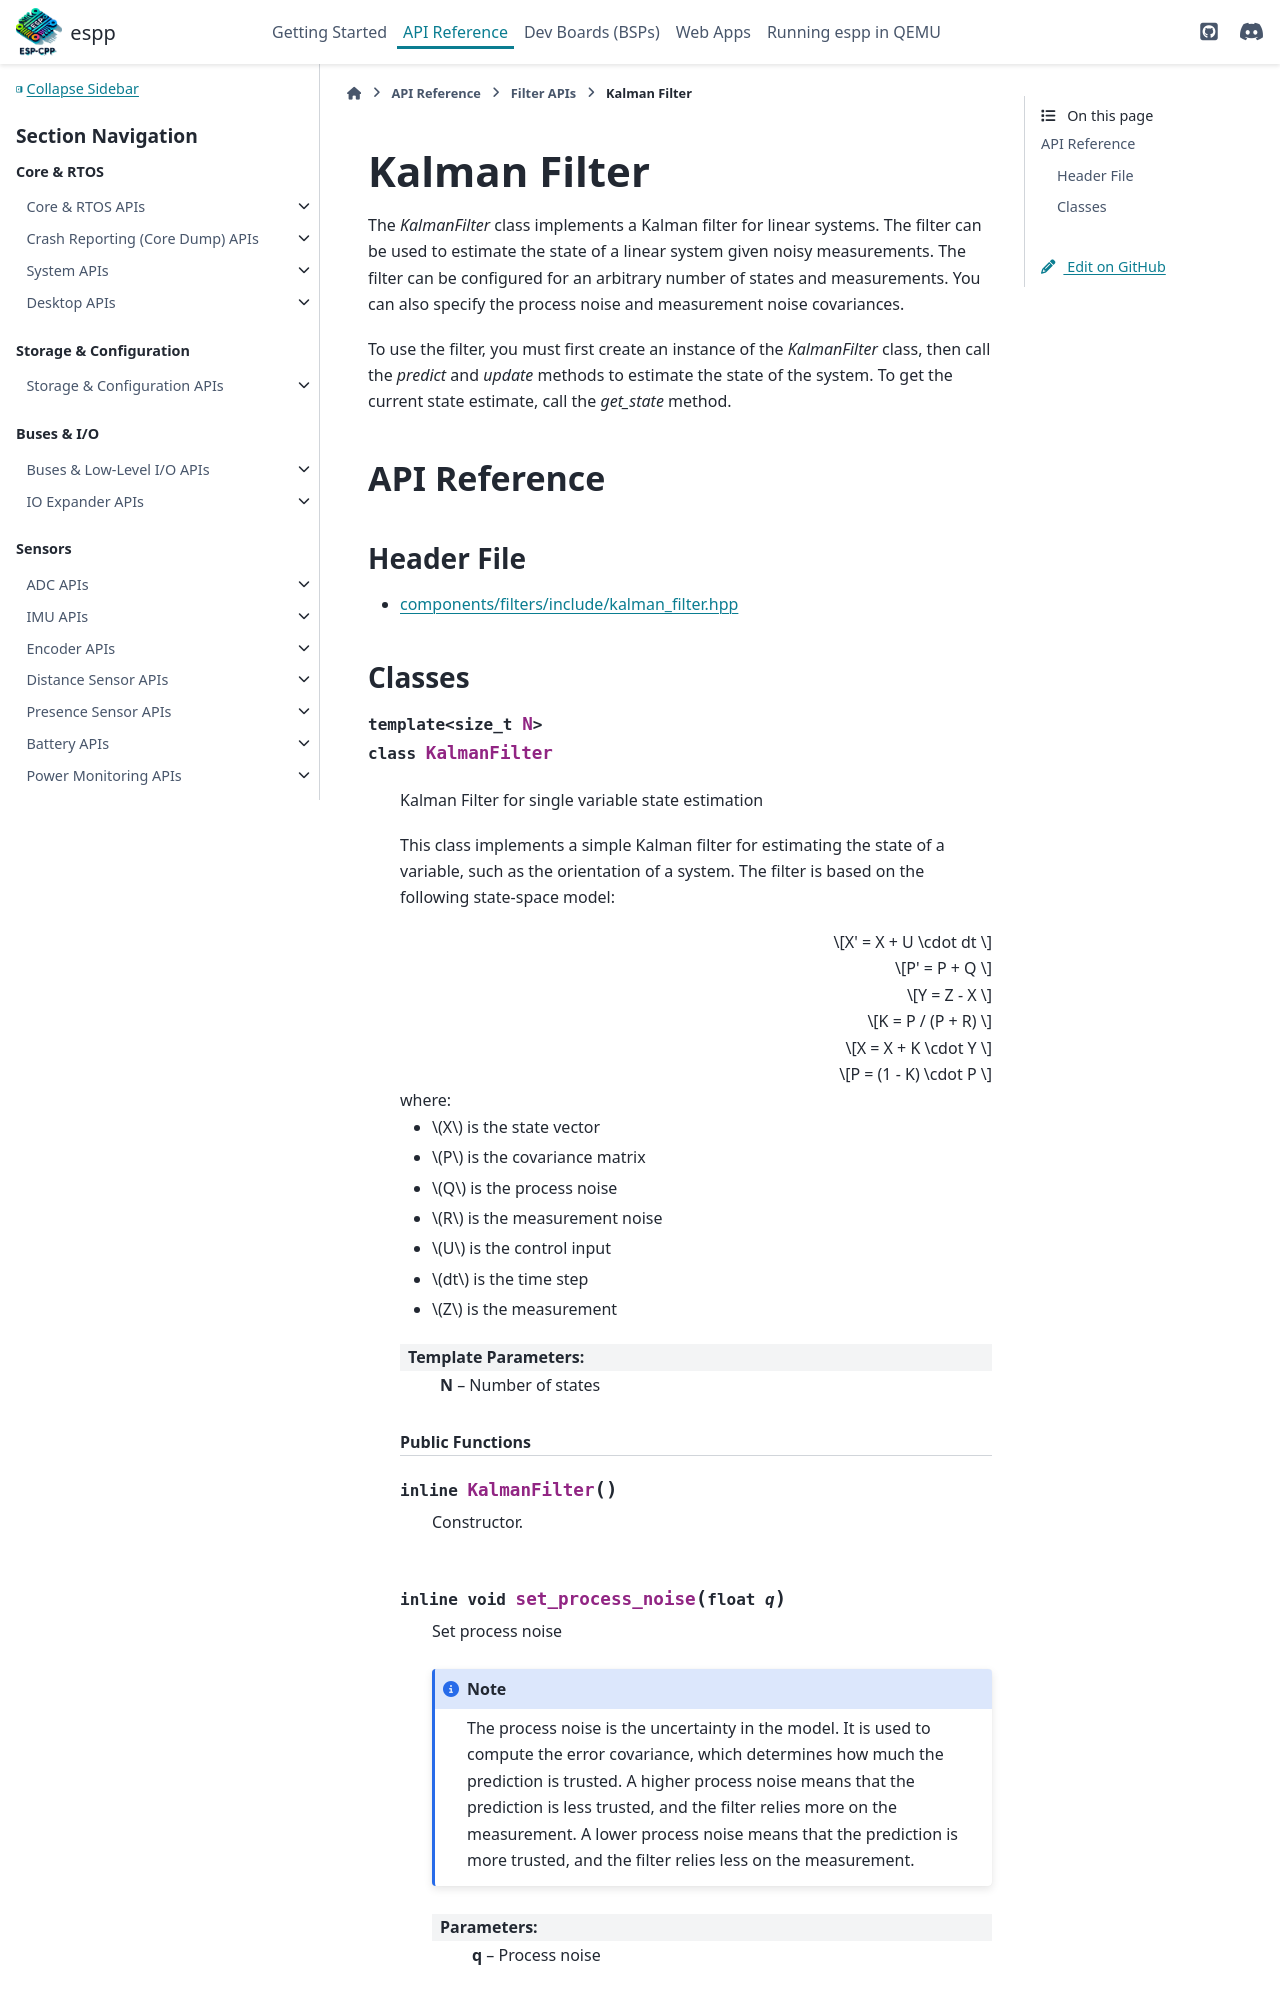

repository: esp-cpp/espp · page: filters/kalman.html · generator: sphinx

Kalman Filter
*************

The `KalmanFilter` class implements a Kalman filter for linear systems. The
filter can be used to estimate the state of a linear system given noisy
measurements. The filter can be configured for an arbitrary number of states
and measurements. You can also specify the process noise and measurement noise
covariances.
